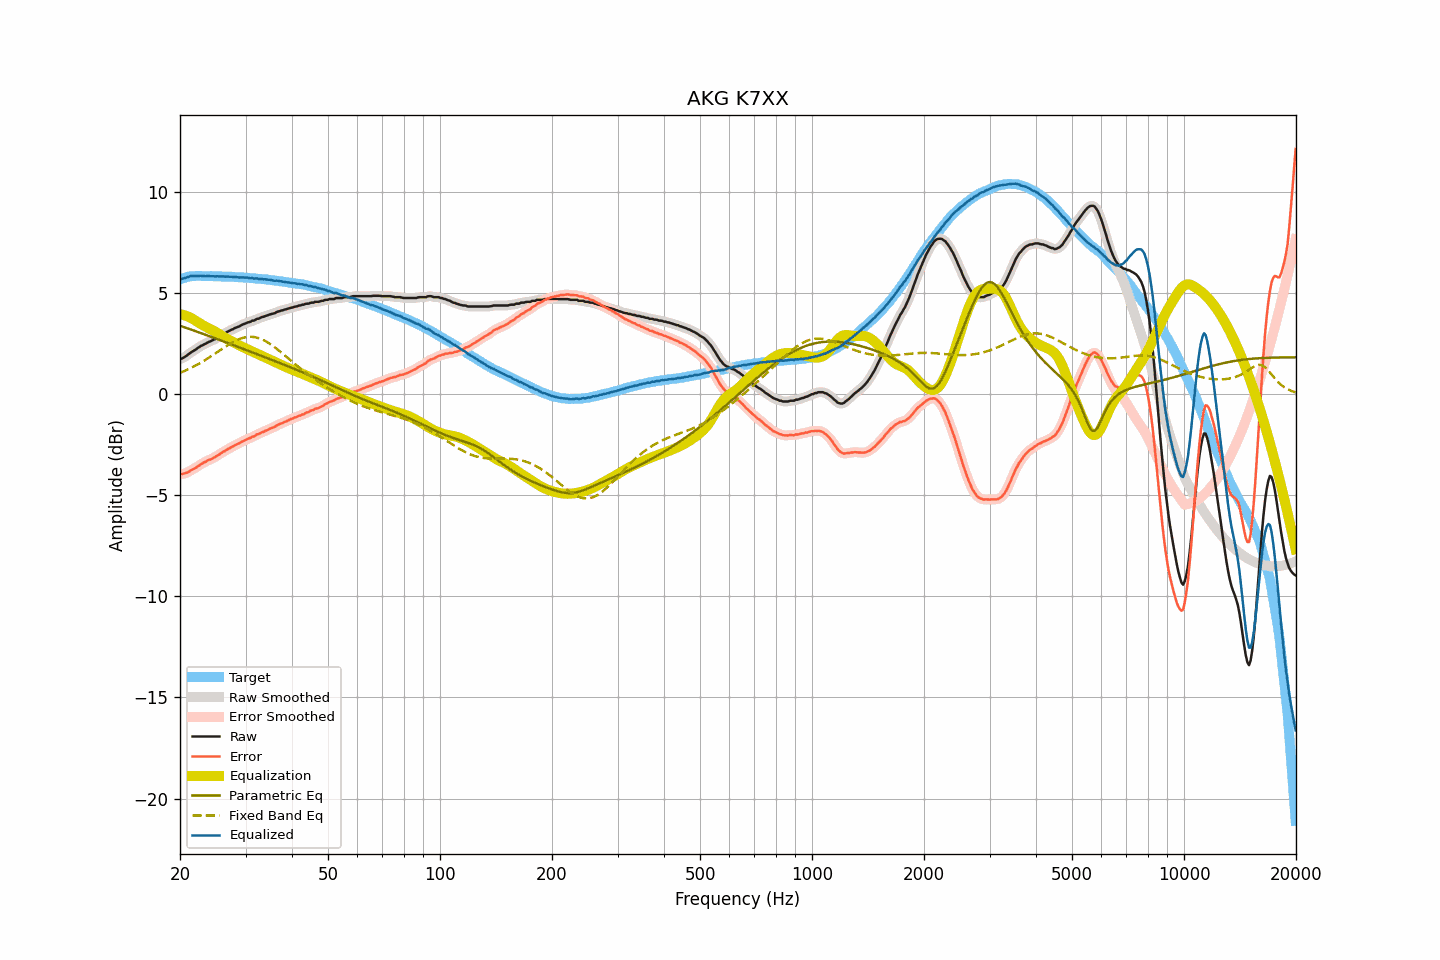

Data behind this chart, as committed beside it:
frequency, raw, smoothed, error, error_smoothed, equalization, parametric_eq, fixed_band_eq, equalized_raw, equalized_smoothed, target
20.00, 1.75, 1.74, -3.93, -3.93, 3.96, 3.39, 1.06, 5.71, 5.70, 5.68
20.20, 1.76, 1.77, -3.95, -3.94, 3.94, 3.36, 1.09, 5.70, 5.71, 5.71
20.40, 1.80, 1.80, -3.94, -3.93, 3.92, 3.33, 1.12, 5.72, 5.72, 5.74
20.61, 1.85, 1.84, -3.91, -3.92, 3.90, 3.30, 1.16, 5.75, 5.74, 5.76
20.81, 1.90, 1.90, -3.89, -3.89, 3.87, 3.28, 1.19, 5.77, 5.77, 5.79
21.02, 1.96, 1.96, -3.86, -3.85, 3.84, 3.25, 1.23, 5.80, 5.80, 5.81
21.23, 2.02, 2.02, -3.81, -3.81, 3.81, 3.22, 1.27, 5.82, 5.82, 5.82
21.44, 2.08, 2.08, -3.75, -3.76, 3.77, 3.19, 1.31, 5.85, 5.84, 5.83
21.66, 2.13, 2.12, -3.72, -3.72, 3.72, 3.16, 1.35, 5.85, 5.84, 5.84
21.87, 2.17, 2.18, -3.67, -3.67, 3.67, 3.14, 1.39, 5.84, 5.85, 5.84
22.09, 2.22, 2.22, -3.63, -3.63, 3.62, 3.11, 1.43, 5.84, 5.84, 5.85
22.31, 2.29, 2.28, -3.56, -3.57, 3.57, 3.08, 1.47, 5.86, 5.85, 5.85
22.54, 2.33, 2.33, -3.52, -3.52, 3.52, 3.05, 1.52, 5.85, 5.85, 5.85
22.76, 2.39, 2.38, -3.46, -3.46, 3.47, 3.02, 1.56, 5.86, 5.85, 5.85
22.99, 2.42, 2.42, -3.42, -3.42, 3.42, 2.99, 1.61, 5.84, 5.85, 5.84
23.22, 2.47, 2.46, -3.37, -3.37, 3.38, 2.96, 1.66, 5.85, 5.84, 5.84
23.45, 2.50, 2.50, -3.34, -3.33, 3.34, 2.94, 1.71, 5.83, 5.84, 5.84
23.69, 2.55, 2.55, -3.29, -3.29, 3.30, 2.91, 1.76, 5.84, 5.84, 5.84
23.92, 2.59, 2.58, -3.25, -3.26, 3.26, 2.88, 1.81, 5.85, 5.84, 5.84
24.16, 2.62, 2.62, -3.23, -3.22, 3.22, 2.85, 1.86, 5.84, 5.84, 5.85
24.40, 2.66, 2.66, -3.19, -3.18, 3.18, 2.82, 1.91, 5.84, 5.83, 5.84
24.65, 2.70, 2.70, -3.14, -3.14, 3.14, 2.79, 1.97, 5.83, 5.83, 5.83
24.89, 2.73, 2.74, -3.10, -3.10, 3.09, 2.76, 2.02, 5.82, 5.83, 5.83
25.14, 2.79, 2.78, -3.04, -3.05, 3.05, 2.73, 2.07, 5.83, 5.83, 5.83
25.39, 2.83, 2.83, -3.00, -3.00, 3.00, 2.70, 2.13, 5.83, 5.83, 5.83
25.65, 2.88, 2.88, -2.95, -2.94, 2.95, 2.67, 2.18, 5.83, 5.83, 5.83
25.91, 2.93, 2.93, -2.89, -2.90, 2.90, 2.64, 2.23, 5.83, 5.82, 5.82
26.16, 2.98, 2.97, -2.84, -2.85, 2.85, 2.61, 2.29, 5.83, 5.82, 5.82
26.43, 3.01, 3.02, -2.81, -2.80, 2.80, 2.58, 2.34, 5.81, 5.82, 5.82
26.69, 3.07, 3.06, -2.75, -2.75, 2.75, 2.55, 2.39, 5.82, 5.82, 5.82
26.96, 3.11, 3.11, -2.71, -2.71, 2.71, 2.52, 2.44, 5.82, 5.81, 5.81
27.23, 3.15, 3.15, -2.66, -2.66, 2.66, 2.49, 2.49, 5.81, 5.81, 5.81
27.50, 3.19, 3.19, -2.62, -2.62, 2.62, 2.46, 2.54, 5.81, 5.81, 5.81
27.77, 3.22, 3.23, -2.58, -2.58, 2.58, 2.43, 2.58, 5.80, 5.80, 5.80
28.05, 3.27, 3.26, -2.53, -2.53, 2.54, 2.40, 2.62, 5.80, 5.80, 5.80
28.33, 3.30, 3.30, -2.49, -2.49, 2.49, 2.37, 2.66, 5.79, 5.79, 5.79
28.62, 3.33, 3.33, -2.46, -2.45, 2.45, 2.34, 2.70, 5.78, 5.78, 5.79
28.90, 3.36, 3.37, -2.43, -2.42, 2.41, 2.31, 2.73, 5.77, 5.78, 5.78
29.19, 3.41, 3.41, -2.36, -2.37, 2.37, 2.28, 2.76, 5.78, 5.78, 5.77
29.48, 3.45, 3.44, -2.33, -2.33, 2.33, 2.25, 2.78, 5.78, 5.78, 5.78
29.78, 3.48, 3.48, -2.29, -2.29, 2.29, 2.22, 2.81, 5.77, 5.77, 5.77
30.08, 3.51, 3.51, -2.26, -2.25, 2.26, 2.19, 2.82, 5.76, 5.77, 5.77
30.38, 3.55, 3.54, -2.21, -2.22, 2.22, 2.16, 2.83, 5.77, 5.76, 5.76
30.68, 3.57, 3.57, -2.18, -2.18, 2.18, 2.13, 2.84, 5.75, 5.75, 5.75
30.99, 3.59, 3.60, -2.15, -2.15, 2.15, 2.10, 2.84, 5.73, 5.74, 5.74
31.30, 3.64, 3.62, -2.10, -2.12, 2.11, 2.07, 2.84, 5.75, 5.73, 5.74
31.61, 3.64, 3.66, -2.10, -2.08, 2.07, 2.04, 2.83, 5.71, 5.73, 5.74
31.93, 3.69, 3.69, -2.04, -2.04, 2.04, 2.01, 2.81, 5.73, 5.72, 5.72
32.24, 3.73, 3.71, -1.98, -2.00, 2.00, 1.98, 2.80, 5.73, 5.71, 5.71
32.57, 3.74, 3.75, -1.97, -1.96, 1.96, 1.95, 2.77, 5.70, 5.72, 5.71
32.89, 3.78, 3.78, -1.93, -1.92, 1.93, 1.92, 2.74, 5.70, 5.70, 5.71
33.22, 3.82, 3.81, -1.88, -1.89, 1.89, 1.89, 2.71, 5.71, 5.70, 5.69
33.55, 3.83, 3.84, -1.86, -1.85, 1.85, 1.86, 2.67, 5.68, 5.69, 5.69
33.89, 3.87, 3.86, -1.81, -1.82, 1.82, 1.82, 2.63, 5.68, 5.68, 5.68
34.23, 3.89, 3.89, -1.79, -1.78, 1.78, 1.79, 2.59, 5.67, 5.67, 5.68
34.57, 3.92, 3.92, -1.74, -1.74, 1.75, 1.76, 2.54, 5.66, 5.67, 5.66
34.92, 3.95, 3.94, -1.70, -1.71, 1.71, 1.73, 2.49, 5.66, 5.65, 5.65
35.27, 3.97, 3.97, -1.68, -1.68, 1.67, 1.70, 2.43, 5.64, 5.64, 5.65
35.62, 3.99, 3.99, -1.64, -1.64, 1.63, 1.67, 2.38, 5.62, 5.62, 5.63
35.97, 4.01, 4.02, -1.61, -1.60, 1.60, 1.64, 2.32, 5.61, 5.62, 5.62
... 635 more rows
